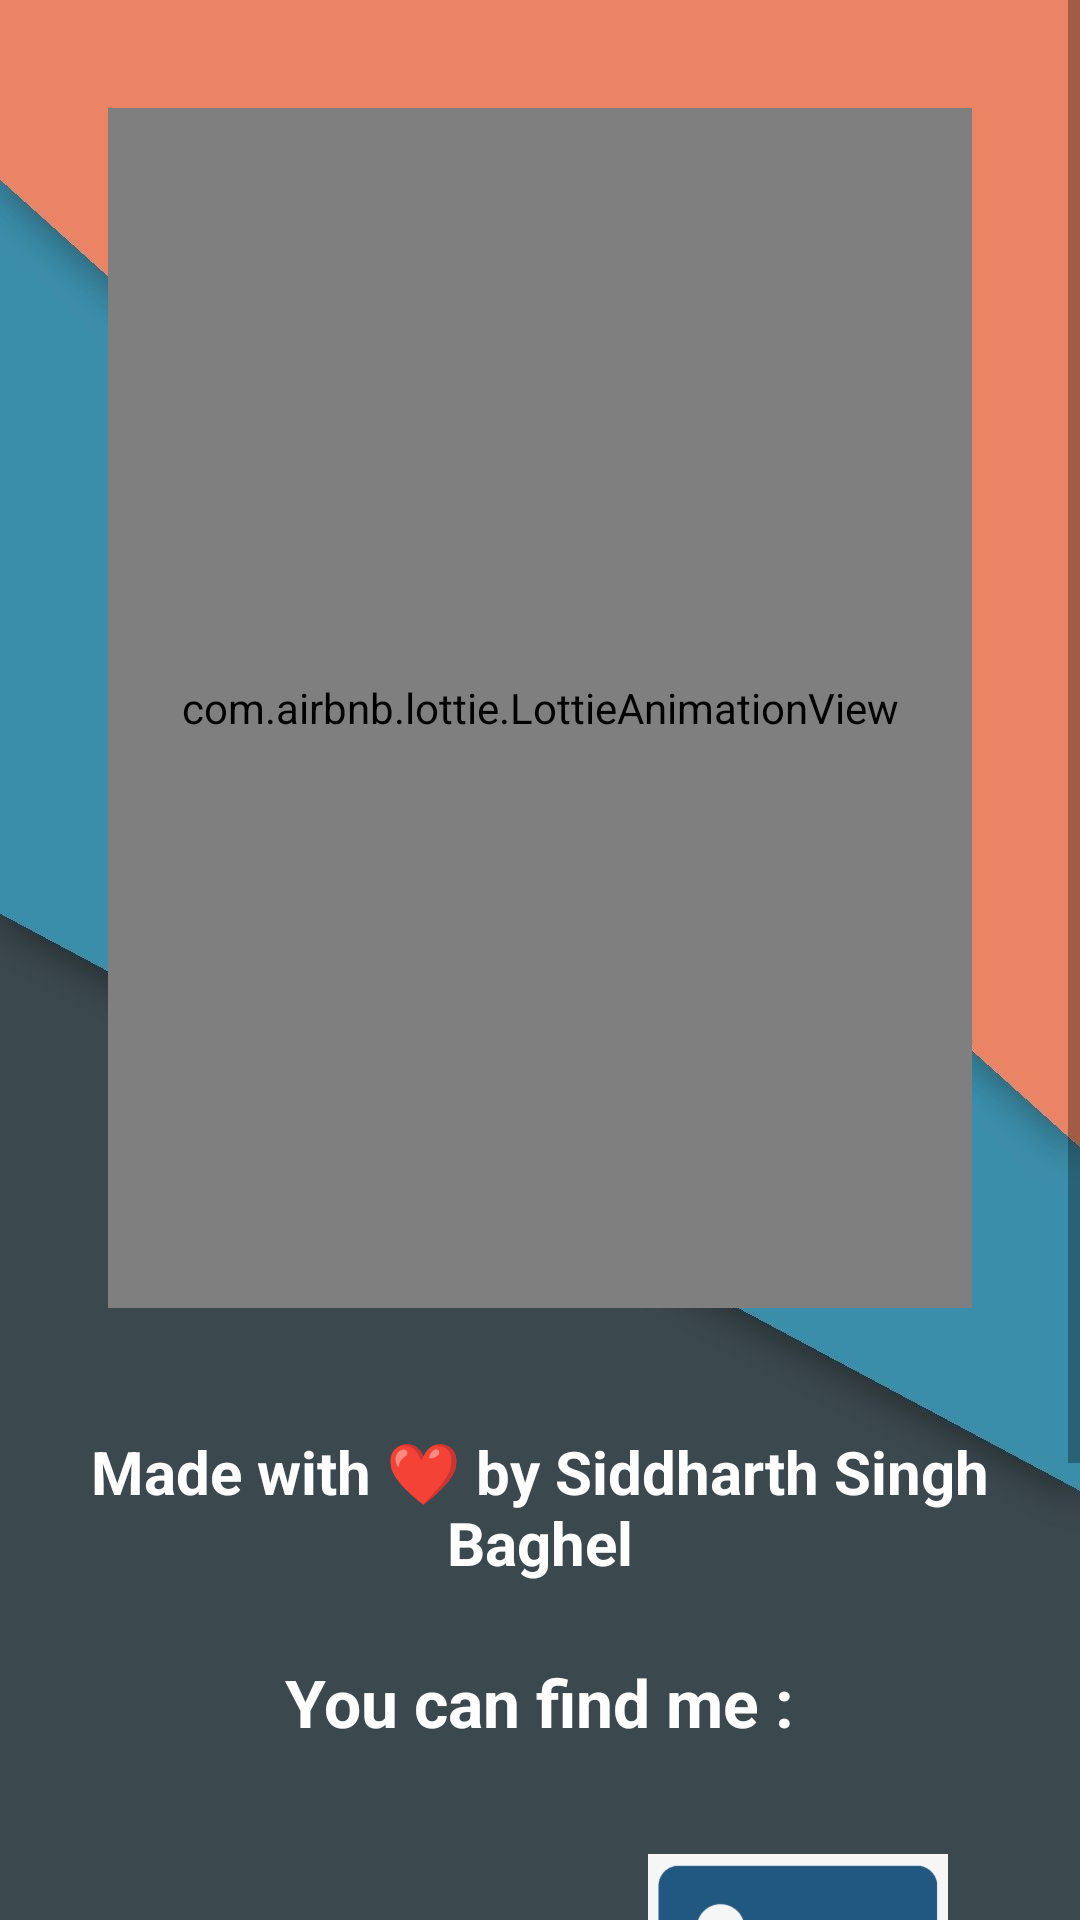

Android layout source for this screen:
<!-- AndroidManifest.xml: application theme Theme.CanvaKids -->
<!-- res/layout/activity_info.xml -->
<?xml version="1.0" encoding="utf-8"?>
<ScrollView xmlns:android="http://schemas.android.com/apk/res/android"
    xmlns:app="http://schemas.android.com/apk/res-auto"
    xmlns:tools="http://schemas.android.com/tools"
    android:layout_width="match_parent"
    android:layout_height="match_parent"
    android:background="@drawable/final_bg_3"
    >
    <LinearLayout
        android:layout_width="match_parent"
        android:layout_height="match_parent"
        android:orientation="vertical"
        android:gravity="center_horizontal"
        android:padding="20dp"
        tools:context=".MainActivity">

        <com.airbnb.lottie.LottieAnimationView
            android:layout_width="match_parent"
            android:layout_height="400dp"
            app:lottie_rawRes="@raw/hello"
            app:lottie_autoPlay="true"
            app:lottie_loop="true"
            android:layout_margin="16dp"/>

        <TextView
            android:id="@+id/tv_made_with"
            android:layout_width="wrap_content"
            android:layout_height="wrap_content"
            android:layout_marginTop="25dp"
            android:textColor="@android:color/white"
            android:gravity="center"
            android:textSize="20sp"
            android:textStyle="bold"
            android:text="Made with ❤ by Siddharth Singh Baghel" />

        <TextView
            android:id="@+id/tv_name"
            android:layout_width="wrap_content"
            android:layout_height="wrap_content"
            android:layout_marginTop="25dp"
            android:textColor="@android:color/white"
            android:textSize="22sp"
            android:textStyle="bold"
            android:text="You can find me :" />


        <LinearLayout
            android:layout_width="match_parent"
            android:layout_height="wrap_content"
            android:orientation="horizontal"
            android:gravity="center"
            >

            <ImageView
                android:id="@+id/git"
                android:layout_width="140dp"
                android:layout_height="140dp"
                android:src="@drawable/ic_github"
                android:layout_margin="16dp"
                />
            <ImageView
                android:id="@+id/linkedin"
                android:layout_width="100dp"
                android:layout_height="100dp"
                android:src="@drawable/ic_linkedin"
                android:layout_margin="16dp"
                />


        </LinearLayout>

        <com.google.android.material.floatingactionbutton.FloatingActionButton
            android:id="@+id/btn_back"
            android:layout_width="wrap_content"
            android:layout_height="wrap_content"
            android:layout_marginTop="10dp"
            android:backgroundTint="#DD8383"
            android:textSize="18sp"
            android:src="@drawable/ic_back"
            android:textStyle="bold" />
    </LinearLayout>
</ScrollView>
<!-- resources referenced by this layout -->
<resources>
  <!-- drawable final_bg_3: jpg bitmap (drawable, 28385 bytes) -->
  <!-- drawable ic_linkedin: png bitmap (drawable, 19788 bytes) -->
  <style name="Theme.CanvaKids" parent="Theme.MaterialComponents.DayNight.DarkActionBar">
          
          <item name="colorPrimary">#00BFA5</item>
          <item name="colorPrimaryVariant">#00BFA5</item>
          <item name="colorOnPrimary">@color/white</item>
          
          <item name="colorSecondary">@color/teal_200</item>
          <item name="colorSecondaryVariant">@color/teal_700</item>
          <item name="colorOnSecondary">@color/black</item>
          
          <item name="android:statusBarColor" tools:targetApi="l">?attr/colorPrimaryVariant</item>
          
      </style>
  <color name="white">#FFFFFFFF</color>
  <color name="teal_200">#FF03DAC5</color>
  <color name="teal_700">#FF018786</color>
  <color name="black">#FF000000</color>
</resources>
